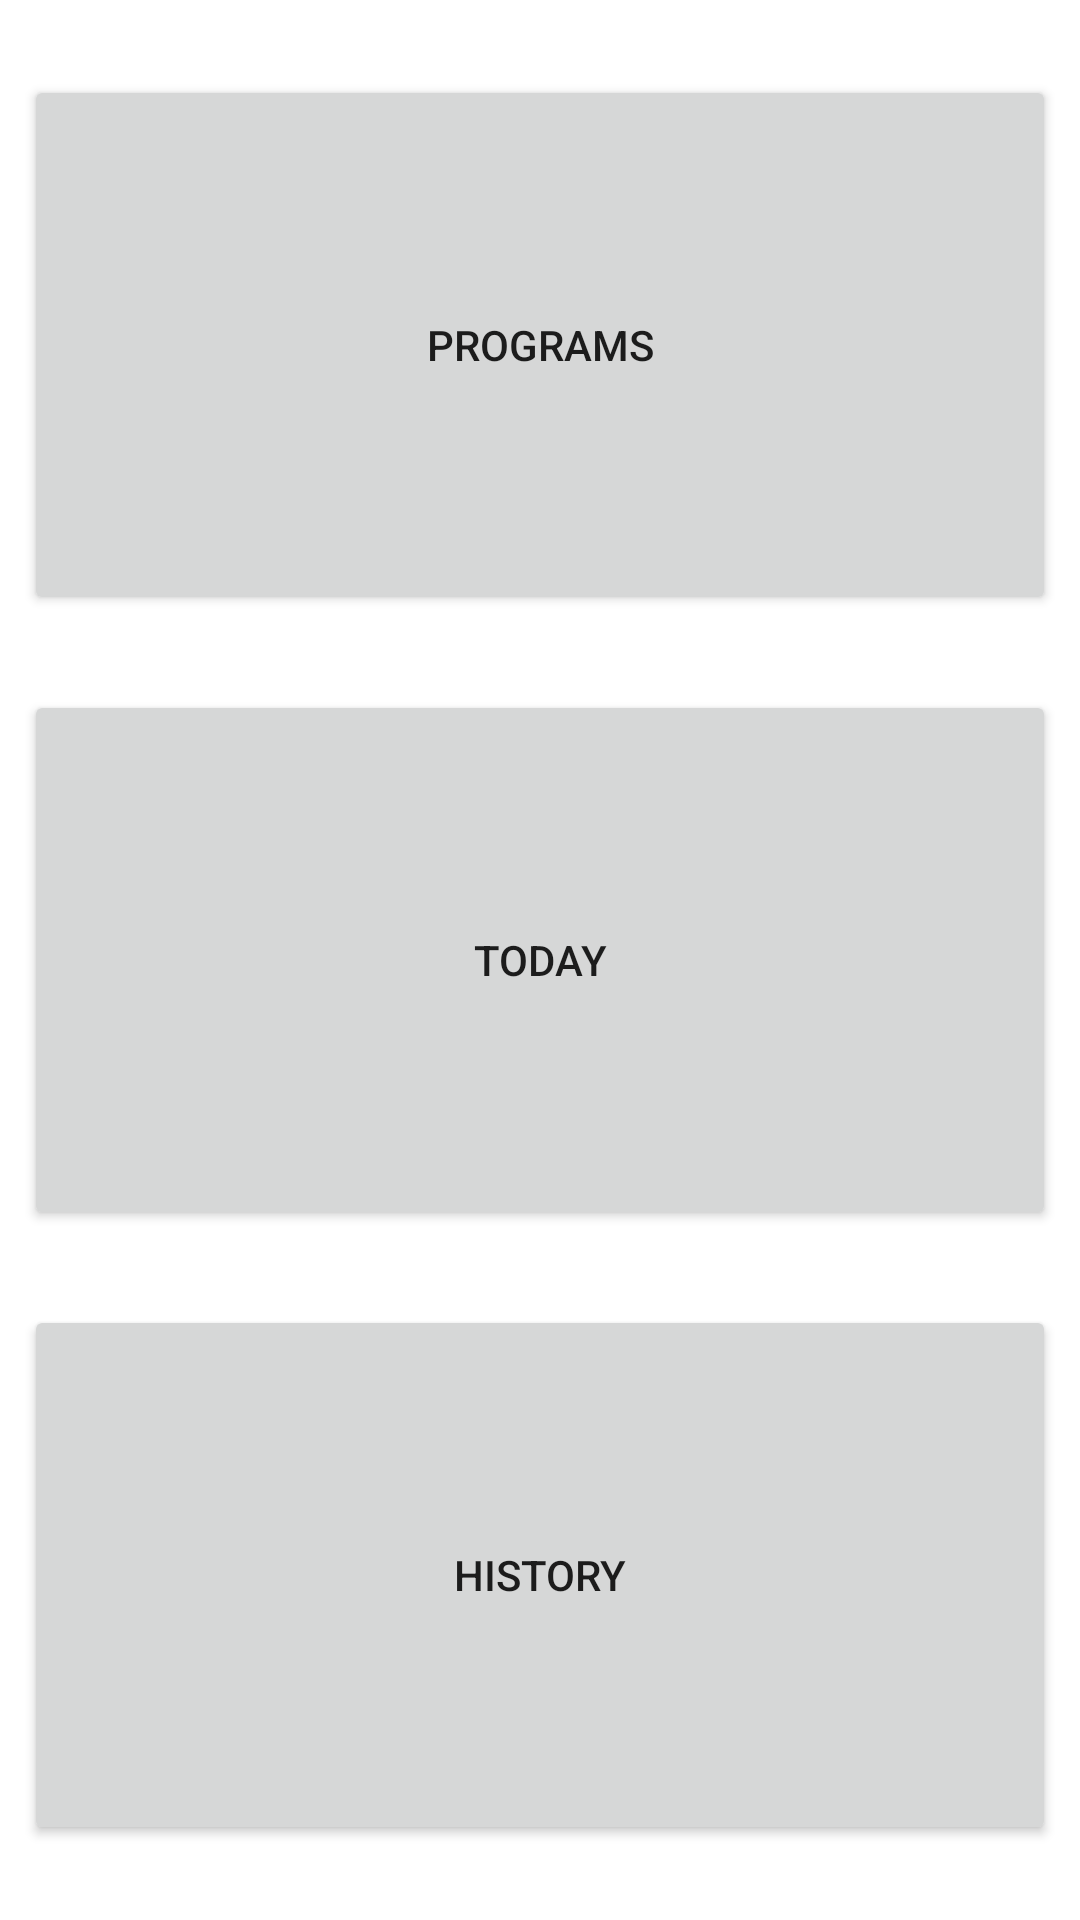

Write the Android layout XML for this screen, with the resource values it uses.
<!-- AndroidManifest.xml: application theme AppTheme -->
<!-- res/layout/activity_workout.xml -->
<?xml version="1.0" encoding="utf-8"?>
<androidx.constraintlayout.widget.ConstraintLayout xmlns:android="http://schemas.android.com/apk/res/android"
    xmlns:app="http://schemas.android.com/apk/res-auto"
    android:layout_width="match_parent"
    android:layout_height="match_parent">

    <GridLayout
        android:layout_width="0dp"
        android:layout_height="0dp"
        android:layout_marginBottom="25dp"
        android:layout_marginEnd="8dp"
        android:layout_marginStart="8dp"
        android:layout_marginTop="25dp"
        android:columnCount="1"
        android:rowCount="3"
        app:layout_constraintBottom_toBottomOf="parent"
        app:layout_constraintEnd_toEndOf="parent"
        app:layout_constraintStart_toStartOf="parent"
        app:layout_constraintTop_toTopOf="parent">

        <Button
            android:id="@+id/buttonWorkoutPrograms"
            android:layout_gravity="fill"
            android:layout_rowWeight="1"
            android:layout_columnWeight="1"
            android:text="@string/btnWorkoutPrograms" />

        <Button
            android:id="@+id/buttonWorkoutToday"
            android:layout_gravity="fill"
            android:layout_rowWeight="1"
            android:layout_columnWeight="1"
            android:layout_marginTop="25dp"

            android:text="@string/btnWorkoutToday" />
        <Button
            android:id="@+id/buttonWorkoutHistory"
            android:layout_gravity="fill"
            android:layout_rowWeight="1"
            android:layout_columnWeight="1"
            android:layout_marginTop="25dp"
            android:text="@string/btnWorkoutHistory" />

    </GridLayout>

</androidx.constraintlayout.widget.ConstraintLayout>
<!-- resources referenced by this layout -->
<resources>
  <string name="btnWorkoutHistory">history</string>
  <string name="btnWorkoutPrograms">programs</string>
  <string name="btnWorkoutToday">today</string>
  <style name="AppTheme" parent="Theme.MaterialComponents.DayNight.DarkActionBar">
          
          <item name="colorPrimary">@color/colorPrimary</item>
          <item name="colorPrimaryDark">@color/colorPrimaryDark</item>
          <item name="colorAccent">@color/colorAccent</item>
      </style>
  <color name="colorPrimary">#024265</color>
  <color name="colorPrimaryDark">#024265</color>
  <color name="colorAccent">#05af9b</color>
</resources>
